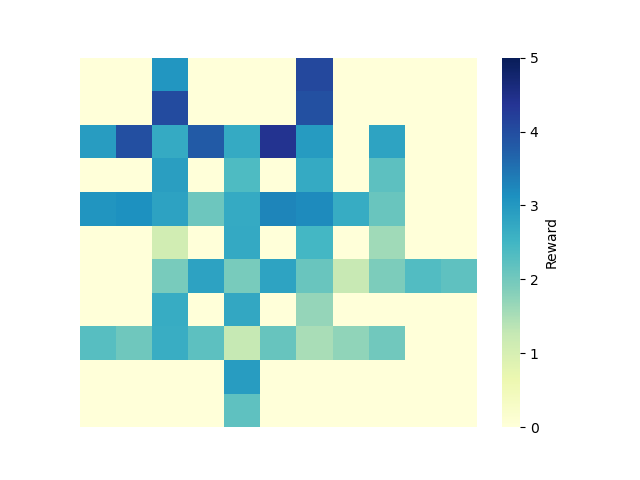

Data behind this chart, as committed beside it:
0, 1, 2, 3, 4, 5, 6, 7, 8, 9, 10
0.0, 0.0, 3.041, 0.0, 0.0, 0.0, 4.066, 0.0, 0.0, 0.0, 0.0
0.0, 0.0, 4.036, 0.0, 0.0, 0.0, 3.953, 0.0, 0.0, 0.0, 0.0
2.933, 3.98, 2.714, 3.789, 2.702, 4.404, 2.952, 0.0, 2.83, 0.0, 0.0
0.0, 0.0, 2.908, 0.0, 2.371, 0.0, 2.706, 0.0, 2.226, 0.0, 0.0
3.055, 3.107, 2.844, 2.057, 2.71, 3.265, 3.192, 2.669, 2.093, 0.0, 0.0
0.0, 0.0, 1.088, 0.0, 2.733, 0.0, 2.462, 0.0, 1.6, 0.0, 0.0
0.0, 0.0, 1.938, 2.843, 1.937, 2.824, 2.098, 1.238, 1.912, 2.334, 2.188
0.0, 0.0, 2.674, 0.0, 2.745, 0.0, 1.687, 0.0, 0.0, 0.0, 0.0
2.267, 2.046, 2.64, 2.226, 1.261, 2.128, 1.515, 1.719, 2.027, 0.0, 0.0
0.0, 0.0, 0.0, 0.0, 2.941, 0.0, 0.0, 0.0, 0.0, 0.0, 0.0
0.0, 0.0, 0.0, 0.0, 2.192, 0.0, 0.0, 0.0, 0.0, 0.0, 0.0
